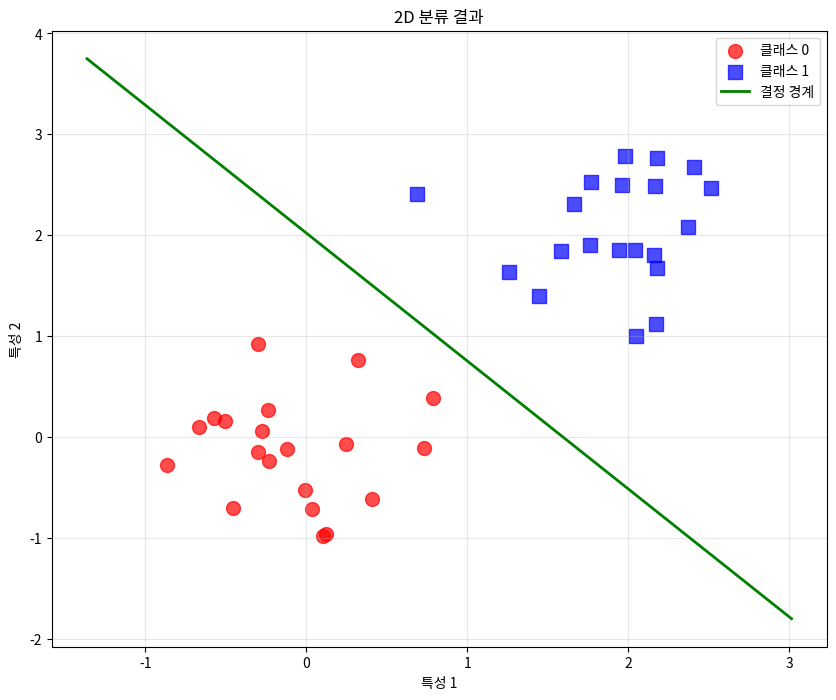
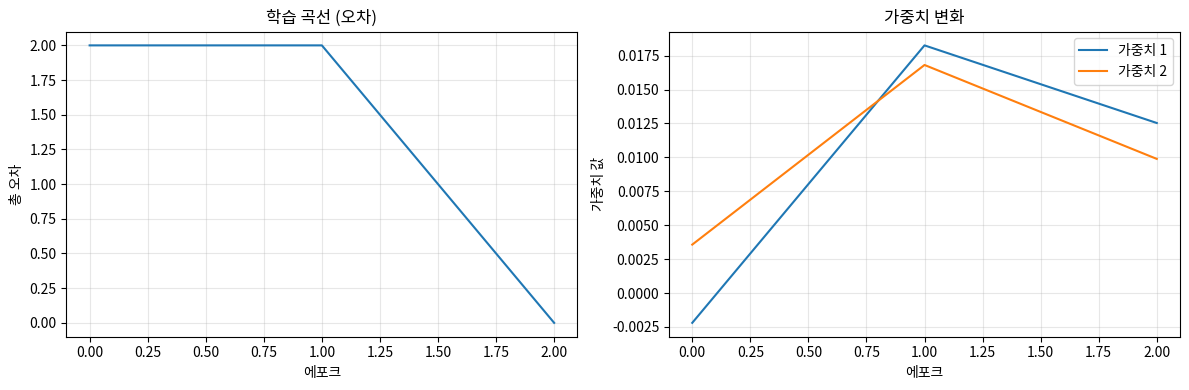

Here is the Python script that generated these plots, in order:
"""
01. 퍼셉트론 (Perceptron)
신경망의 가장 기본적인 단위인 퍼셉트론을 처음부터 구현해봅니다.
"""

import numpy as np
import matplotlib.pyplot as plt

class Perceptron:
    """단일 퍼셉트론 클래스"""
    
    def __init__(self, input_size, learning_rate=0.01):
        """
        퍼셉트론 초기화
        
        Args:
            input_size: 입력 특성의 개수
            learning_rate: 학습률
        """
        self.learning_rate = learning_rate
        # 가중치를 작은 랜덤 값으로 초기화
        self.weights = np.random.randn(input_size) * 0.01
        self.bias = 0.0
        
        # 학습 과정 기록을 위한 변수들
        self.errors = []
        self.weights_history = []
    
    def activation_function(self, z):
        """활성화 함수 (계단 함수)"""
        return 1 if z >= 0 else 0
    
    def predict(self, inputs):
        """예측 수행"""
        # 가중합 계산: w·x + b
        weighted_sum = np.dot(inputs, self.weights) + self.bias
        return self.activation_function(weighted_sum)
    
    def train(self, training_inputs, labels, epochs=100):
        """퍼셉트론 학습"""
        print(f"퍼셉트론 학습 시작 (에포크: {epochs})")
        
        for epoch in range(epochs):
            total_error = 0
            
            # 가중치 기록
            self.weights_history.append(self.weights.copy())
            
            for i in range(len(training_inputs)):
                # 예측
                prediction = self.predict(training_inputs[i])
                
                # 오차 계산
                error = labels[i] - prediction
                total_error += abs(error)
                
                # 가중치 업데이트 (퍼셉트론 학습 규칙)
                self.weights += self.learning_rate * error * training_inputs[i]
                self.bias += self.learning_rate * error
            
            self.errors.append(total_error)
            
            # 진행 상황 출력
            if epoch % 20 == 0 or epoch == epochs - 1:
                accuracy = (len(training_inputs) - total_error) / len(training_inputs) * 100
                print(f"에포크 {epoch:3d}: 오차 {total_error}, 정확도 {accuracy:.1f}%")
            
            # 수렴 조건: 오차가 0이면 학습 완료
            if total_error == 0:
                print(f"에포크 {epoch}에서 완벽하게 수렴!")
                break

def create_and_gate_data():
    """AND 게이트 데이터 생성"""
    inputs = np.array([
        [0, 0],
        [0, 1], 
        [1, 0],
        [1, 1]
    ])
    
    labels = np.array([0, 0, 0, 1])  # AND 게이트 진리표
    
    return inputs, labels

def create_or_gate_data():
    """OR 게이트 데이터 생성"""
    inputs = np.array([
        [0, 0],
        [0, 1],
        [1, 0], 
        [1, 1]
    ])
    
    labels = np.array([0, 1, 1, 1])  # OR 게이트 진리표
    
    return inputs, labels

def create_linearly_separable_data():
    """선형 분리 가능한 2D 데이터 생성"""
    np.random.seed(42)
    
    # 클래스 0 데이터 (왼쪽 하단)
    class_0 = np.random.randn(20, 2) * 0.5 + np.array([0, 0])
    
    # 클래스 1 데이터 (오른쪽 상단)
    class_1 = np.random.randn(20, 2) * 0.5 + np.array([2, 2])
    
    # 데이터 합치기
    inputs = np.vstack([class_0, class_1])
    labels = np.hstack([np.zeros(20), np.ones(20)])
    
    return inputs, labels

def visualize_decision_boundary(perceptron, inputs, labels, title="Decision Boundary"):
    """결정 경계 시각화"""
    try:
        plt.figure(figsize=(10, 8))
        
        # 데이터 포인트 그리기
        class_0_mask = labels == 0
        class_1_mask = labels == 1
        
        plt.scatter(inputs[class_0_mask, 0], inputs[class_0_mask, 1], 
                   c='red', marker='o', s=100, alpha=0.7, label='클래스 0')
        plt.scatter(inputs[class_1_mask, 0], inputs[class_1_mask, 1], 
                   c='blue', marker='s', s=100, alpha=0.7, label='클래스 1')
        
        # 결정 경계 그리기
        if len(perceptron.weights) == 2:  # 2D 데이터인 경우
            x_min, x_max = inputs[:, 0].min() - 0.5, inputs[:, 0].max() + 0.5
            
            # 결정 경계: w1*x1 + w2*x2 + b = 0
            # x2 = -(w1*x1 + b) / w2
            if perceptron.weights[1] != 0:
                x1_line = np.array([x_min, x_max])
                x2_line = -(perceptron.weights[0] * x1_line + perceptron.bias) / perceptron.weights[1]
                plt.plot(x1_line, x2_line, 'g-', linewidth=2, label='결정 경계')
        
        plt.xlabel('특성 1')
        plt.ylabel('특성 2')
        plt.title(title)
        plt.legend()
        plt.grid(True, alpha=0.3)
        plt.show()
        
    except ImportError:
        print("Matplotlib이 설치되지 않아 시각화를 건너뜁니다.")
    except Exception as e:
        print(f"시각화 중 오류 발생: {e}")

def demo_and_gate():
    """AND 게이트 학습 데모"""
    print("=" * 50)
    print("AND 게이트 학습 데모")
    print("=" * 50)
    
    # 데이터 준비
    inputs, labels = create_and_gate_data()
    
    print("AND 게이트 진리표:")
    for i in range(len(inputs)):
        print(f"입력: {inputs[i]} → 출력: {labels[i]}")
    
    # 퍼셉트론 생성 및 학습
    perceptron = Perceptron(input_size=2, learning_rate=0.1)
    perceptron.train(inputs, labels, epochs=100)
    
    # 학습된 가중치 출력
    print(f"\n학습된 가중치: {perceptron.weights}")
    print(f"편향: {perceptron.bias:.3f}")
    
    # 테스트
    print("\n학습 결과 테스트:")
    for i in range(len(inputs)):
        prediction = perceptron.predict(inputs[i])
        print(f"입력: {inputs[i]} → 예측: {prediction}, 정답: {labels[i]}")

def demo_or_gate():
    """OR 게이트 학습 데모"""
    print("\n" + "=" * 50)
    print("OR 게이트 학습 데모")
    print("=" * 50)
    
    # 데이터 준비
    inputs, labels = create_or_gate_data()
    
    print("OR 게이트 진리표:")
    for i in range(len(inputs)):
        print(f"입력: {inputs[i]} → 출력: {labels[i]}")
    
    # 퍼셉트론 생성 및 학습
    perceptron = Perceptron(input_size=2, learning_rate=0.1)
    perceptron.train(inputs, labels, epochs=100)
    
    # 학습된 가중치 출력
    print(f"\n학습된 가중치: {perceptron.weights}")
    print(f"편향: {perceptron.bias:.3f}")
    
    # 테스트
    print("\n학습 결과 테스트:")
    for i in range(len(inputs)):
        prediction = perceptron.predict(inputs[i])
        print(f"입력: {inputs[i]} → 예측: {prediction}, 정답: {labels[i]}")

def demo_2d_classification():
    """2D 분류 문제 데모"""
    print("\n" + "=" * 50)
    print("2D 분류 문제 데모")
    print("=" * 50)
    
    # 데이터 준비
    inputs, labels = create_linearly_separable_data()
    
    print(f"데이터 개수: {len(inputs)}개")
    print(f"클래스 0: {np.sum(labels == 0)}개")
    print(f"클래스 1: {np.sum(labels == 1)}개")
    
    # 퍼셉트론 생성 및 학습
    perceptron = Perceptron(input_size=2, learning_rate=0.01)
    perceptron.train(inputs, labels, epochs=1000)
    
    # 최종 정확도 계산
    correct = 0
    for i in range(len(inputs)):
        prediction = perceptron.predict(inputs[i])
        if prediction == labels[i]:
            correct += 1
    
    accuracy = correct / len(inputs) * 100
    print(f"\n최종 정확도: {accuracy:.1f}%")
    
    # 결정 경계 시각화
    visualize_decision_boundary(perceptron, inputs, labels, "2D 분류 결과")
    
    return perceptron, inputs, labels

def analyze_learning_process(perceptron):
    """학습 과정 분석"""
    print("\n" + "=" * 50)
    print("학습 과정 분석")
    print("=" * 50)
    
    print(f"총 에포크 수: {len(perceptron.errors)}")
    print(f"초기 오차: {perceptron.errors[0]}")
    print(f"최종 오차: {perceptron.errors[-1]}")
    
    # 학습 곡선 그리기
    try:
        plt.figure(figsize=(12, 4))
        
        # 오차 곡선
        plt.subplot(1, 2, 1)
        plt.plot(perceptron.errors)
        plt.title('학습 곡선 (오차)')
        plt.xlabel('에포크')
        plt.ylabel('총 오차')
        plt.grid(True, alpha=0.3)
        
        # 가중치 변화
        if perceptron.weights_history:
            plt.subplot(1, 2, 2)
            weights_array = np.array(perceptron.weights_history)
            for i in range(weights_array.shape[1]):
                plt.plot(weights_array[:, i], label=f'가중치 {i+1}')
            plt.title('가중치 변화')
            plt.xlabel('에포크')
            plt.ylabel('가중치 값')
            plt.legend()
            plt.grid(True, alpha=0.3)
        
        plt.tight_layout()
        plt.show()
        
    except ImportError:
        print("Matplotlib이 설치되지 않아 그래프를 건너뜁니다.")
    except Exception as e:
        print(f"그래프 생성 중 오류: {e}")

def demonstrate_xor_limitation():
    """XOR 문제를 통한 퍼셉트론의 한계 데모"""
    print("\n" + "=" * 50)
    print("퍼셉트론의 한계: XOR 문제")
    print("=" * 50)
    
    # XOR 데이터
    inputs = np.array([
        [0, 0],
        [0, 1],
        [1, 0],
        [1, 1]
    ])
    labels = np.array([0, 1, 1, 0])  # XOR 진리표
    
    print("XOR 게이트 진리표:")
    for i in range(len(inputs)):
        print(f"입력: {inputs[i]} → 출력: {labels[i]}")
    
    # 퍼셉트론으로 XOR 학습 시도
    perceptron = Perceptron(input_size=2, learning_rate=0.1)
    perceptron.train(inputs, labels, epochs=1000)
    
    # 테스트
    print("\n학습 결과 (실패 예상):")
    correct = 0
    for i in range(len(inputs)):
        prediction = perceptron.predict(inputs[i])
        is_correct = prediction == labels[i]
        correct += is_correct
        print(f"입력: {inputs[i]} → 예측: {prediction}, 정답: {labels[i]} {'✓' if is_correct else '✗'}")
    
    accuracy = correct / len(inputs) * 100
    print(f"\n정확도: {accuracy:.1f}%")
    print("\n분석: XOR는 선형 분리가 불가능하므로 단일 퍼셉트론으로는 해결할 수 없습니다.")
    print("해결책: 다층 퍼셉트론(MLP)이나 비선형 활성화 함수 사용")

if __name__ == "__main__":
    print("퍼셉트론 - 신경망의 기초")
    print("=" * 50)
    
    # 기본 논리 게이트 학습
    demo_and_gate()
    demo_or_gate()
    
    # 2D 분류 문제
    perceptron, inputs, labels = demo_2d_classification()
    
    # 학습 과정 분석
    analyze_learning_process(perceptron)
    
    # 퍼셉트론의 한계 데모
    demonstrate_xor_limitation()
    
    print("\n" + "=" * 50)
    print("퍼셉트론 학습 완료!")
    print("핵심 개념:")
    print("- 가중합과 활성화 함수의 역할")
    print("- 퍼셉트론 학습 규칙")
    print("- 선형 분리 가능성의 중요성")
    print("- 단일 퍼셉트론의 한계 (XOR 문제)")
    print("\n다음 단계: 다층 퍼셉트론으로 XOR 문제 해결하기")